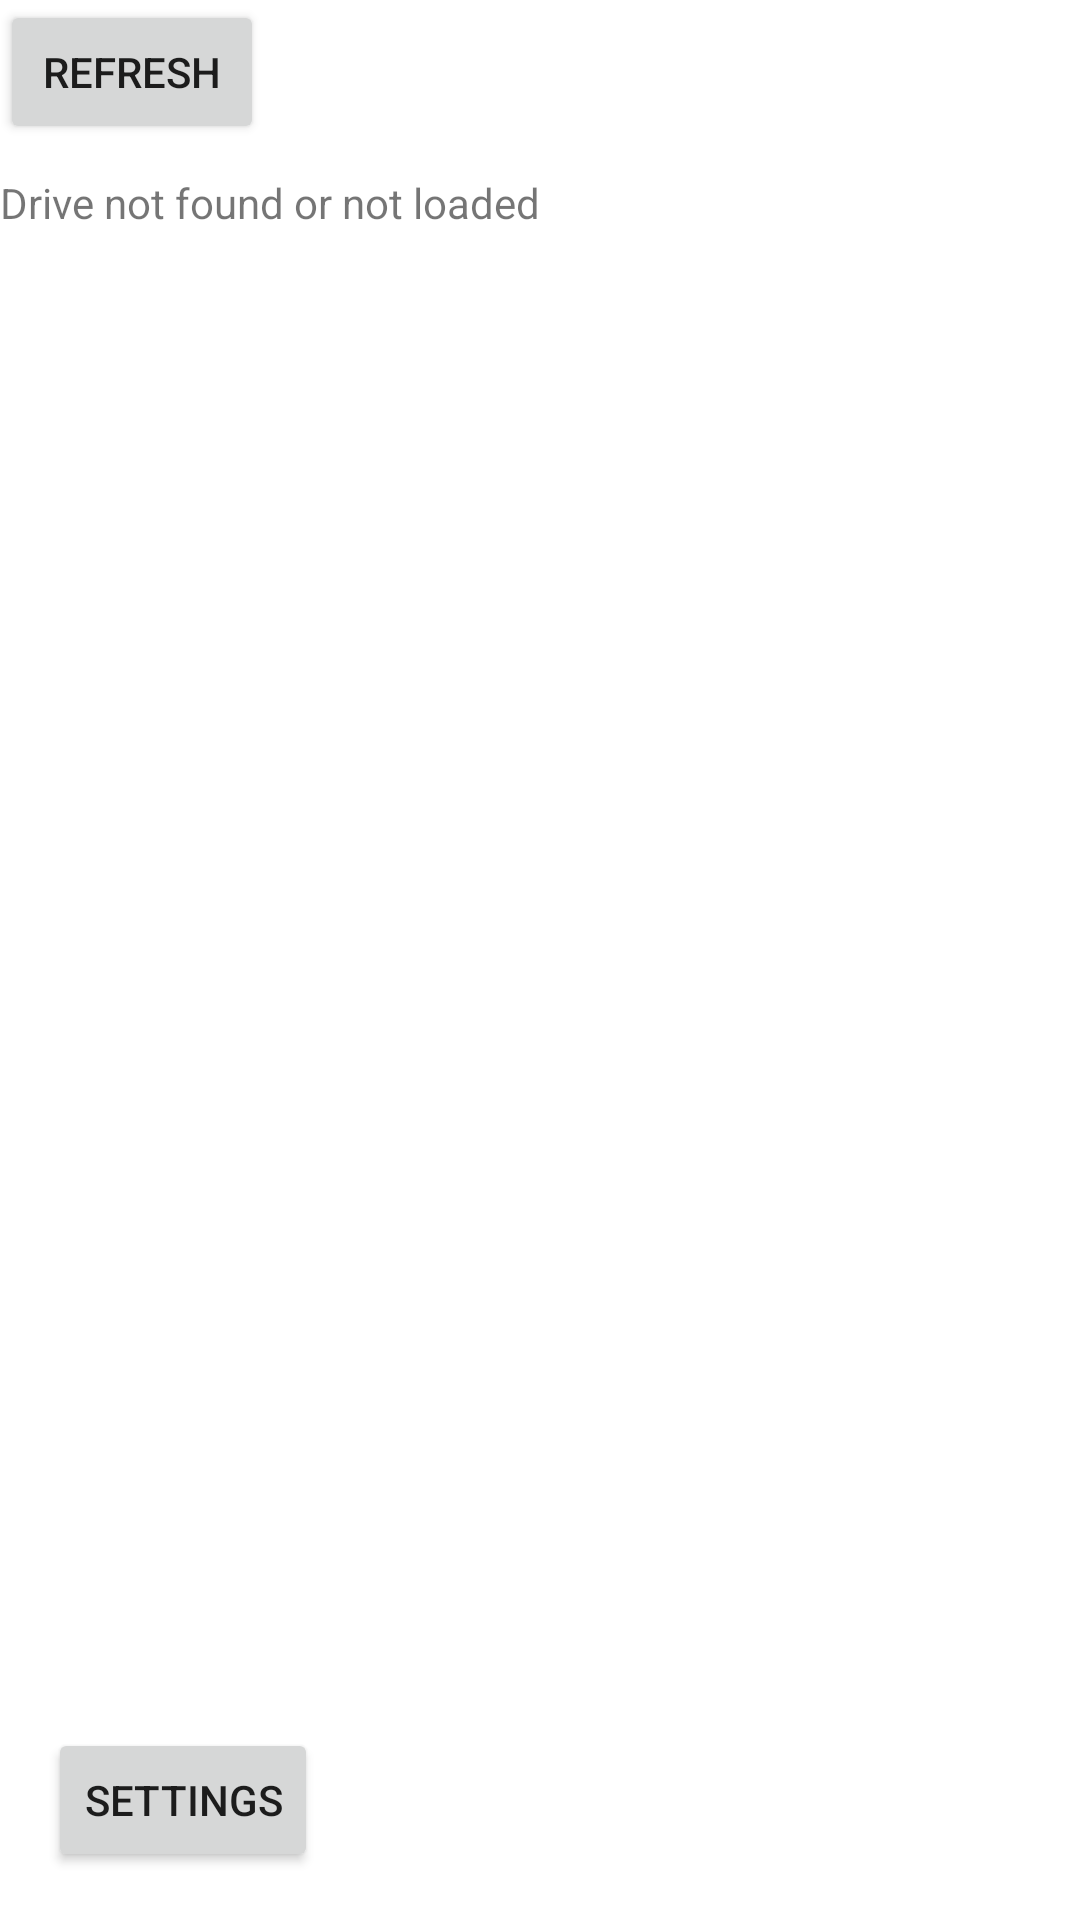

Produce the Android XML layout that renders to this screen, including the resource entries it uses.
<!-- AndroidManifest.xml: application theme Theme.SimpleRootBlockBrowser -->
<!-- res/layout/activity_main.xml -->
<?xml version="1.0" encoding="utf-8"?>
<androidx.constraintlayout.widget.ConstraintLayout xmlns:android="http://schemas.android.com/apk/res/android"
    xmlns:app="http://schemas.android.com/apk/res-auto"
    xmlns:tools="http://schemas.android.com/tools"
    android:layout_width="match_parent"
    android:layout_height="match_parent"
    tools:context=".MainActivity">


    <Button
        android:id="@+id/button"
        android:layout_width="wrap_content"
        android:layout_height="wrap_content"
        android:text="Refresh"
        app:layout_constraintStart_toStartOf="parent"
        app:layout_constraintTop_toTopOf="parent" />

    <TextView
        android:id="@+id/textView2"
        android:layout_width="wrap_content"
        android:layout_height="wrap_content"
        android:layout_marginTop="10dp"
        android:text="Drive not found or not loaded"
        app:layout_constraintStart_toStartOf="parent"
        app:layout_constraintTop_toBottomOf="@+id/button" />

    <Button
        android:id="@+id/button2"
        android:layout_width="wrap_content"
        android:layout_height="wrap_content"
        android:layout_marginStart="16dp"
        android:layout_marginBottom="16dp"
        android:text="Settings"
        app:layout_constraintBottom_toBottomOf="parent"
        app:layout_constraintStart_toStartOf="parent" />

</androidx.constraintlayout.widget.ConstraintLayout>
<!-- resources referenced by this layout -->
<resources>
  <style name="Theme.SimpleRootBlockBrowser" parent="Theme.MaterialComponents.DayNight.DarkActionBar">
          
          <item name="colorPrimary">@color/purple_500</item>
          <item name="colorPrimaryVariant">@color/purple_700</item>
          <item name="colorOnPrimary">@color/white</item>
          
          <item name="colorSecondary">@color/teal_200</item>
          <item name="colorSecondaryVariant">@color/teal_700</item>
          <item name="colorOnSecondary">@color/black</item>
          
          <item name="android:statusBarColor" tools:targetApi="l">?attr/colorPrimaryVariant</item>
          
      </style>
  <!-- not gathered from this repository: default colours our renderer supplied (Android Studio template values) -->
  <color name="purple_500">#FF6200EE</color>
  <color name="purple_700">#FF3700B3</color>
  <color name="teal_200">#FF03DAC5</color>
  <color name="teal_700">#FF018786</color>
  <color name="black">#FF000000</color>
  <color name="white">#FFFFFFFF</color>
</resources>
